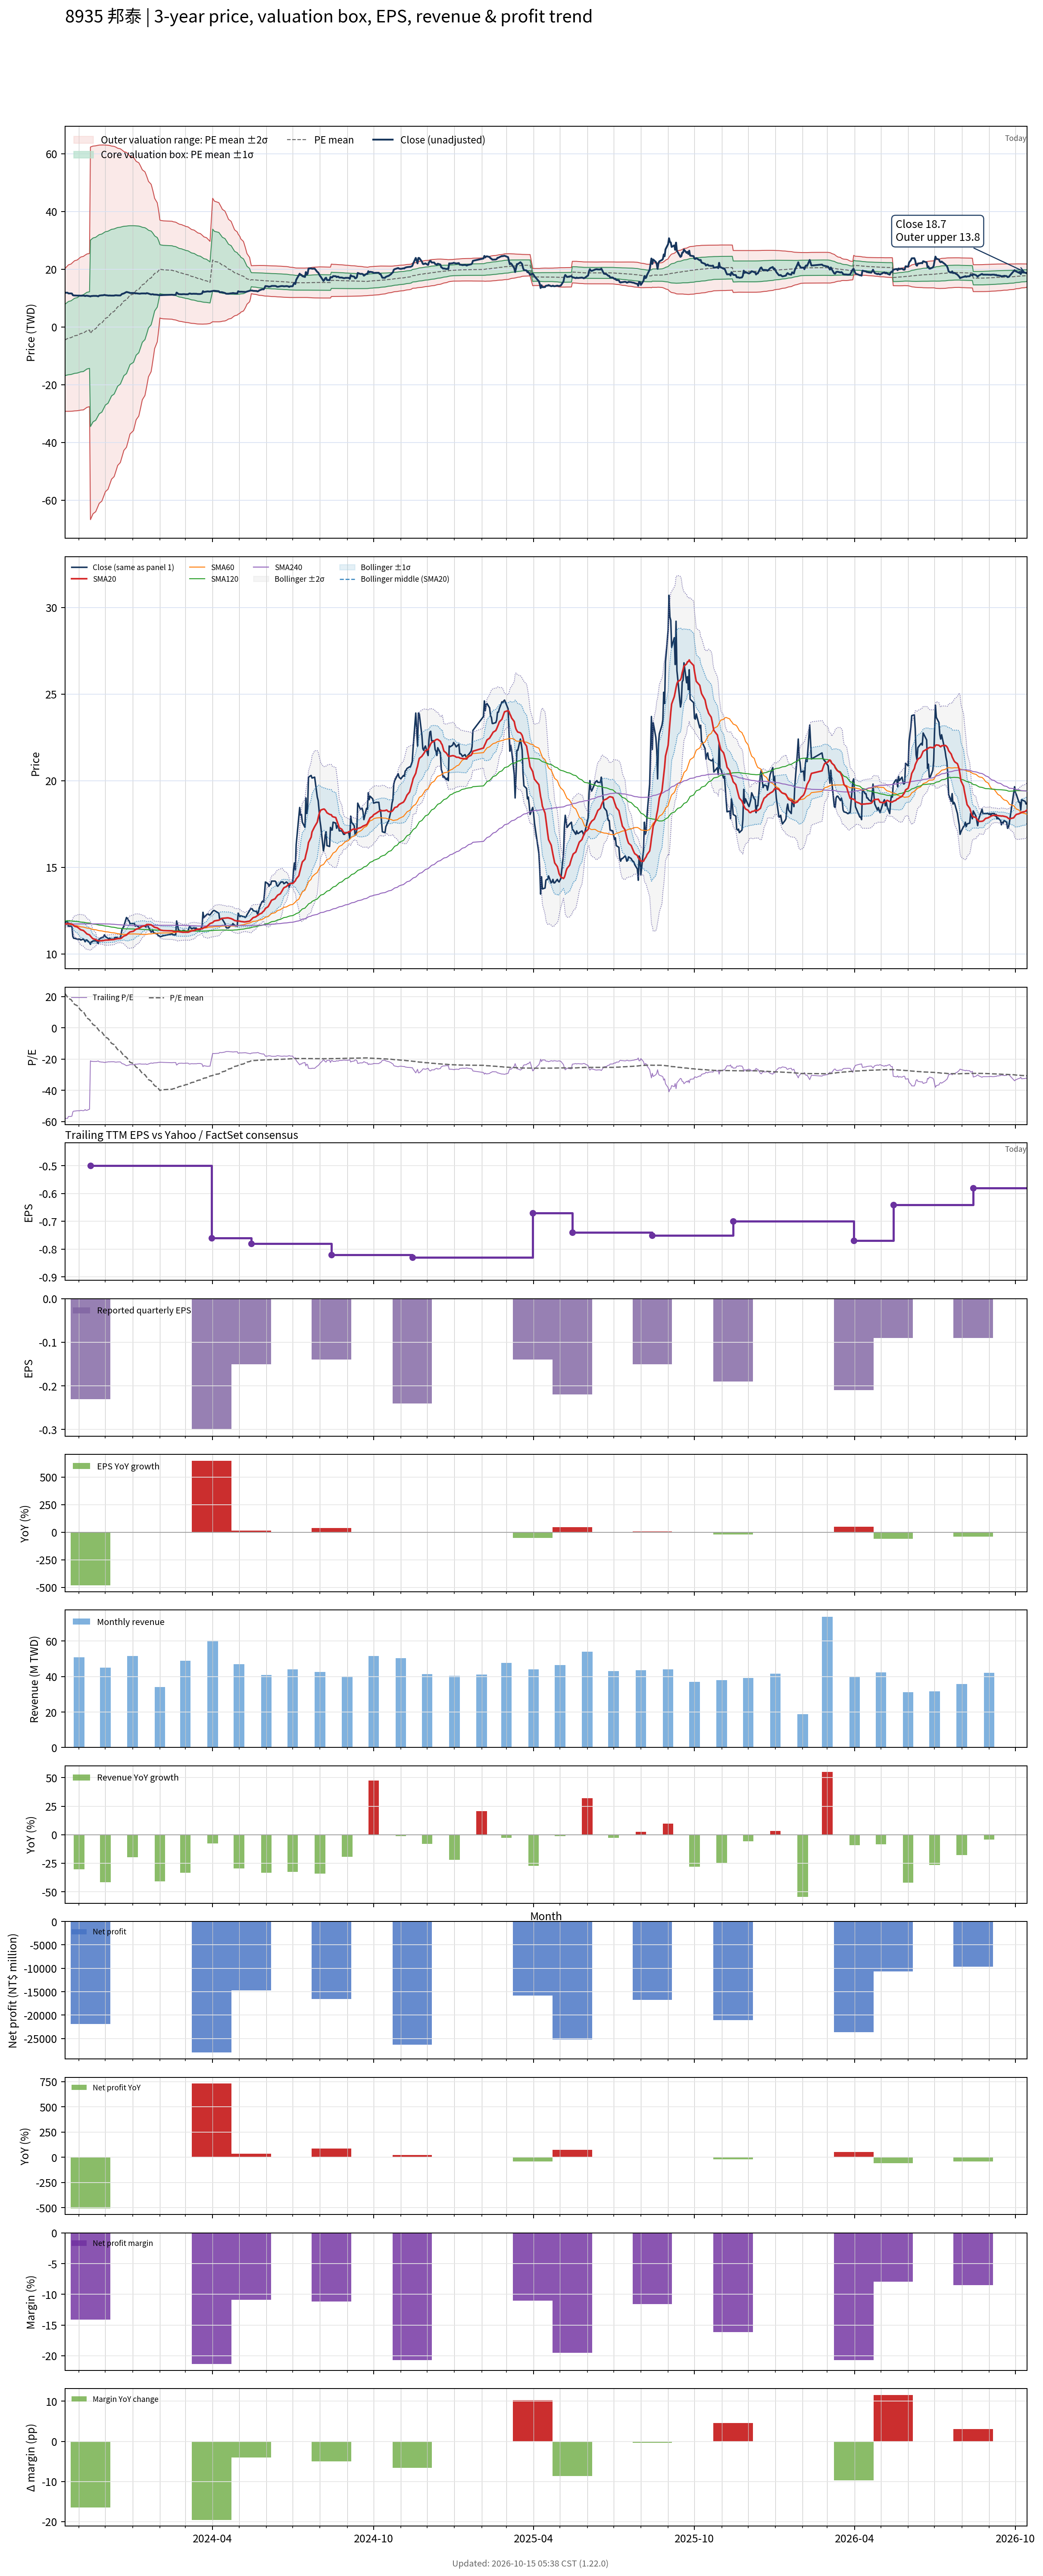

Data behind this chart, as committed beside it:
# chart-version: skill-stock-dynamic-val…
date, close, available_date, period_end, eps, ttm_eps, pe, pe_mean, pe_std, price_m2, price_m1, price_mean, price_p1, price_p2, forward_eps, forward_pe, forward_pe_mean, forward_pe_std, forward_price_m2, forward_price_m1, forward_price_mean, forward_price_p1, forward_price_p2, sma20
2023-10-16, 11.8, 2023-08-14, 2023-06-30, -0.1, -0.2046, -57.68, 22.02, 60.37, 20.19, 7.845, -4.505, -16.85, -29.2, , , , , , , , , , 11.71
2023-10-17, 11.85, 2023-08-14, 2023-06-30, -0.1, -0.2046, -57.92, 21.23, 60.79, 20.53, 8.093, -4.343, -16.78, -29.22, , , , , , , , , , 11.73
2023-10-18, 11.85, 2023-08-14, 2023-06-30, -0.1, -0.2046, -57.92, 20.43, 61.2, 20.86, 8.339, -4.18, -16.7, -29.22, , , , , , , , , , 11.74
2023-10-19, 11.85, 2023-08-14, 2023-06-30, -0.1, -0.2046, -57.92, 19.64, 61.59, 21.18, 8.582, -4.019, -16.62, -29.22, , , , , , , , , , 11.75
2023-10-20, 11.6, 2023-08-14, 2023-06-30, -0.1, -0.2046, -56.7, 18.86, 61.96, 21.49, 8.817, -3.859, -16.54, -29.21, , , , , , , , , , 11.75
2023-10-23, 11.6, 2023-08-14, 2023-06-30, -0.1, -0.2046, -56.7, 18.07, 62.32, 21.8, 9.052, -3.697, -16.45, -29.2, , , , , , , , , , 11.73
2023-10-24, 11.55, 2023-08-14, 2023-06-30, -0.1, -0.2046, -56.46, 17.28, 62.66, 22.1, 9.284, -3.535, -16.35, -29.17, , , , , , , , , , 11.72
2023-10-25, 11, 2023-08-14, 2023-06-30, -0.1, -0.2046, -53.77, 16.52, 62.96, 22.38, 9.502, -3.379, -16.26, -29.14, , , , , , , , , , 11.68
2023-10-26, 10.9, 2023-08-14, 2023-06-30, -0.1, -0.2046, -53.28, 15.76, 63.25, 22.66, 9.717, -3.224, -16.16, -29.1, , , , , , , , , , 11.64
2023-10-27, 10.9, 2023-08-14, 2023-06-30, -0.1, -0.2046, -53.28, 14.99, 63.53, 22.93, 9.93, -3.067, -16.06, -29.06, , , , , , , , , , 11.6
2023-10-30, 10.85, 2023-08-14, 2023-06-30, -0.1, -0.2046, -53.04, 14.23, 63.8, 23.19, 10.14, -2.912, -15.96, -29.02, , , , , , , , , , 11.55
2023-10-31, 10.85, 2023-08-14, 2023-06-30, -0.1, -0.2046, -53.04, 13.47, 64.05, 23.45, 10.35, -2.757, -15.86, -28.96, , , , , , , , , , 11.51
2023-11-01, 10.85, 2023-08-14, 2023-06-30, -0.1, -0.2046, -53.04, 12.72, 64.3, 23.71, 10.55, -2.602, -15.76, -28.91, , , , , , , , , , 11.47
2023-11-02, 10.85, 2023-08-14, 2023-06-30, -0.1, -0.2046, -53.04, 11.96, 64.53, 23.96, 10.76, -2.446, -15.65, -28.85, , , , , , , , , , 11.43
2023-11-03, 10.8, 2023-08-14, 2023-06-30, -0.1, -0.2046, -52.79, 11.2, 64.76, 24.2, 10.96, -2.292, -15.54, -28.79, , , , , , , , , , 11.39
2023-11-06, 10.85, 2023-08-14, 2023-06-30, -0.1, -0.2046, -53.04, 10.44, 64.97, 24.45, 11.16, -2.136, -15.43, -28.72, , , , , , , , , , 11.35
2023-11-07, 10.8, 2023-08-14, 2023-06-30, -0.1, -0.2046, -52.79, 9.403, 64.98, 24.66, 11.37, -1.924, -15.22, -28.51, , , , , , , , , , 11.3
2023-11-08, 10.7, 2023-08-14, 2023-06-30, -0.1, -0.2046, -52.3, 8.366, 64.96, 24.87, 11.58, -1.712, -15, -28.29, , , , , , , , , , 11.26
2023-11-09, 10.8, 2023-08-14, 2023-06-30, -0.1, -0.2046, -52.79, 7.328, 64.94, 25.07, 11.79, -1.499, -14.78, -28.07, , , , , , , , , , 11.21
2023-11-10, 10.8, 2023-08-14, 2023-06-30, -0.1, -0.2046, -52.79, 6.293, 64.9, 25.27, 11.99, -1.287, -14.56, -27.84, , , , , , , , , , 11.15
2023-11-13, 10.65, 2023-08-14, 2023-06-30, -0.1, -0.2046, -52.06, 5.261, 64.83, 25.45, 12.19, -1.076, -14.34, -27.6, , , , , , , , , , 11.1
2023-11-14, 10.55, 2023-11-14, 2023-09-30, -0.23, -0.5, -21.1, 4.428, 64.52, 62.31, 30.05, -2.214, -34.47, -66.73, , , , , , , , , , 11.03
2023-11-15, 10.7, 2023-11-14, 2023-09-30, -0.23, -0.5, -21.4, 3.632, 64.24, 62.43, 30.3, -1.816, -33.94, -66.06, , , , , , , , , , 10.97
2023-11-16, 10.7, 2023-11-14, 2023-09-30, -0.23, -0.5, -21.4, 2.834, 63.95, 62.53, 30.56, -1.417, -33.39, -65.37, , , , , , , , , , 10.91
2023-11-17, 10.75, 2023-11-14, 2023-09-30, -0.23, -0.5, -21.5, 2.037, 63.65, 62.63, 30.81, -1.019, -32.84, -64.67, , , , , , , , , , 10.87
2023-11-20, 10.75, 2023-11-14, 2023-09-30, -0.23, -0.5, -21.5, 1.25, 63.35, 62.72, 31.05, -0.625, -32.3, -63.97, , , , , , , , , , 10.83
2023-11-21, 10.75, 2023-11-14, 2023-09-30, -0.23, -0.5, -21.5, 0.4581, 63.03, 62.8, 31.29, -0.229, -31.74, -63.26, , , , , , , , , , 10.79
2023-11-22, 10.65, 2023-11-14, 2023-09-30, -0.23, -0.5, -21.3, -0.3297, 62.7, 62.87, 31.52, 0.1649, -31.19, -62.54, , , , , , , , , , 10.77
2023-11-23, 10.6, 2023-11-14, 2023-09-30, -0.23, -0.5, -21.2, -1.112, 62.37, 62.92, 31.74, 0.5559, -30.63, -61.81, , , , , , , , , , 10.76
2023-11-24, 10.85, 2023-11-14, 2023-09-30, -0.23, -0.5, -21.7, -1.896, 62.03, 62.98, 31.96, 0.9478, -30.07, -61.08, , , , , , , , , , 10.76
2023-11-27, 10.95, 2023-11-14, 2023-09-30, -0.23, -0.5, -21.9, -2.703, 61.65, 63, 32.18, 1.352, -29.47, -60.3, , , , , , , , , , 10.76
2023-11-28, 10.95, 2023-11-14, 2023-09-30, -0.23, -0.5, -21.9, -3.508, 61.26, 63.01, 32.38, 1.754, -28.88, -59.5, , , , , , , , , , 10.77
2023-11-29, 11, 2023-11-14, 2023-09-30, -0.23, -0.5, -22, -4.307, 60.86, 63.02, 32.59, 2.153, -28.28, -58.71, , , , , , , , , , 10.77
2023-11-30, 11.1, 2023-11-14, 2023-09-30, -0.23, -0.5, -22.2, -5.114, 60.45, 63.01, 32.78, 2.557, -27.67, -57.89, , , , , , , , , , 10.79
2023-12-01, 11, 2023-11-14, 2023-09-30, -0.23, -0.5, -22, -5.925, 60.01, 62.98, 32.97, 2.962, -27.04, -57.05, , , , , , , , , , 10.79
2023-12-04, 10.9, 2023-11-14, 2023-09-30, -0.23, -0.5, -21.8, -6.734, 59.56, 62.93, 33.15, 3.367, -26.41, -56.19, , , , , , , , , , 10.8
2023-12-05, 10.85, 2023-11-14, 2023-09-30, -0.23, -0.5, -21.7, -7.53, 59.11, 62.88, 33.32, 3.765, -25.79, -55.35, , , , , , , , , , 10.8
2023-12-06, 10.9, 2023-11-14, 2023-09-30, -0.23, -0.5, -21.8, -8.322, 58.66, 62.82, 33.49, 4.161, -25.17, -54.49, , , , , , , , , , 10.81
2023-12-07, 10.85, 2023-11-14, 2023-09-30, -0.23, -0.5, -21.7, -9.121, 58.17, 62.73, 33.65, 4.56, -24.53, -53.61, , , , , , , , , , 10.81
2023-12-08, 10.85, 2023-11-14, 2023-09-30, -0.23, -0.5, -21.7, -9.921, 57.67, 62.63, 33.8, 4.961, -23.88, -52.71, , , , , , , , , , 10.81
2023-12-11, 10.85, 2023-11-14, 2023-09-30, -0.23, -0.5, -21.7, -10.72, 57.16, 62.52, 33.94, 5.361, -23.22, -51.8, , , , , , , , , , 10.82
2023-12-12, 10.95, 2023-11-14, 2023-09-30, -0.23, -0.5, -21.9, -11.52, 56.63, 62.39, 34.08, 5.761, -22.55, -50.87, , , , , , , , , , 10.85
2023-12-13, 10.95, 2023-11-14, 2023-09-30, -0.23, -0.5, -21.9, -12.33, 56.08, 62.24, 34.2, 6.163, -21.88, -49.92, , , , , , , , , , 10.86
2023-12-14, 10.95, 2023-11-14, 2023-09-30, -0.23, -0.5, -21.9, -13.14, 55.5, 62.07, 34.32, 6.568, -21.18, -48.94, , , , , , , , , , 10.87
2023-12-15, 10.9, 2023-11-14, 2023-09-30, -0.23, -0.5, -21.8, -13.94, 54.92, 61.89, 34.43, 6.97, -20.49, -47.95, , , , , , , , , , 10.88
2023-12-18, 10.9, 2023-11-14, 2023-09-30, -0.23, -0.5, -21.8, -14.74, 54.32, 61.69, 34.53, 7.371, -19.79, -46.95, , , , , , , , , , 10.88
2023-12-19, 11.15, 2023-11-14, 2023-09-30, -0.23, -0.5, -22.3, -15.54, 53.7, 61.47, 34.62, 7.772, -19.08, -45.93, , , , , , , , , , 10.9
2023-12-20, 11.45, 2023-11-14, 2023-09-30, -0.23, -0.5, -22.9, -16.35, 53.07, 61.24, 34.71, 8.175, -18.36, -44.89, , , , , , , , , , 10.95
2023-12-21, 11.5, 2023-11-14, 2023-09-30, -0.23, -0.5, -23, -17.16, 52.42, 61, 34.79, 8.579, -17.63, -43.84, , , , , , , , , , 10.99
2023-12-22, 11.6, 2023-11-14, 2023-09-30, -0.23, -0.5, -23.2, -17.97, 51.74, 60.73, 34.86, 8.984, -16.89, -42.76, , , , , , , , , , 11.03
2023-12-25, 12.1, 2023-11-14, 2023-09-30, -0.23, -0.5, -24.2, -18.79, 51.05, 60.44, 34.92, 9.394, -16.13, -41.65, , , , , , , , , , 11.09
2023-12-26, 12.05, 2023-11-14, 2023-09-30, -0.23, -0.5, -24.1, -19.6, 50.34, 60.14, 34.97, 9.801, -15.37, -40.54, , , , , , , , , , 11.14
2023-12-27, 11.95, 2023-11-14, 2023-09-30, -0.23, -0.5, -23.9, -20.41, 49.61, 59.82, 35.01, 10.2, -14.6, -39.41, , , , , , , , , , 11.19
2023-12-28, 11.9, 2023-11-14, 2023-09-30, -0.23, -0.5, -23.8, -21.21, 48.87, 59.47, 35.04, 10.61, -13.83, -38.26, , , , , , , , , , 11.23
2023-12-29, 11.75, 2023-11-14, 2023-09-30, -0.23, -0.5, -23.5, -22.02, 48.09, 59.1, 35.05, 11.01, -13.03, -37.08, , , , , , , , , , 11.27
2024-01-02, 11.75, 2023-11-14, 2023-09-30, -0.23, -0.5, -23.5, -22.82, 47.29, 58.7, 35.05, 11.41, -12.23, -35.87, , , , , , , , , , 11.31
2024-01-03, 11.75, 2023-11-14, 2023-09-30, -0.23, -0.5, -23.5, -23.62, 46.47, 58.28, 35.04, 11.81, -11.42, -34.66, , , , , , , , , , 11.35
2024-01-04, 11.6, 2023-11-14, 2023-09-30, -0.23, -0.5, -23.2, -24.42, 45.62, 57.83, 35.02, 12.21, -10.6, -33.41, , , , , , , , , , 11.39
2024-01-05, 11.65, 2023-11-14, 2023-09-30, -0.23, -0.5, -23.3, -25.21, 44.75, 57.35, 34.98, 12.61, -9.768, -32.14, , , , , , , , , , 11.43
... 669 more rows
